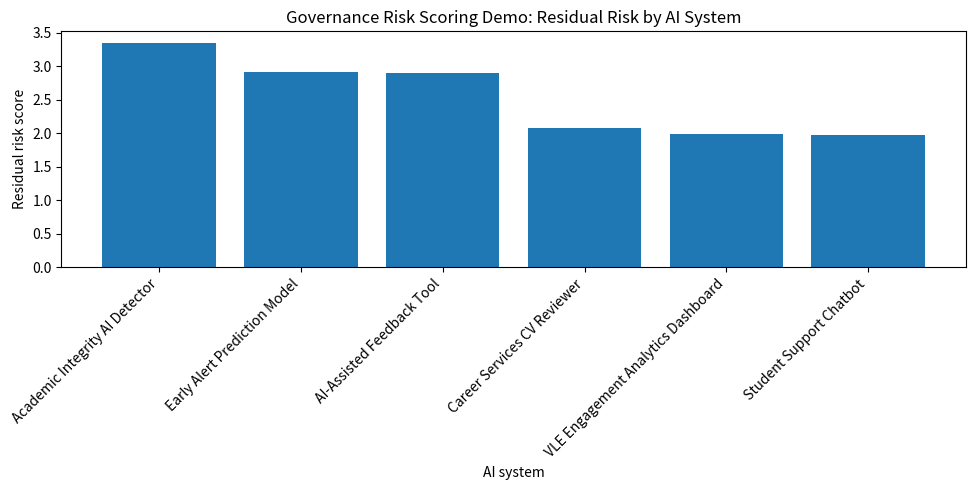

Generate this figure with matplotlib:
from pathlib import Path
import pandas as pd
import numpy as np
import matplotlib.pyplot as plt

REPO_ROOT = Path.cwd()
PROCESSED_DIR = REPO_ROOT / "data" / "processed"
PROCESSED_DIR.mkdir(parents=True, exist_ok=True)

inventory = pd.DataFrame(
    [
        {
            "system_id": "AI-001",
            "system_name": "Academic Integrity AI Detector",
            "system_type": "ai_detection_tool",
            "deployment_status": "Live",
            "owner_team": "Academic Registry",
            "vendor_type": "Third-party",
            "student_impact_area": "Academic misconduct",
            "risk_tier": "High",
            "human_review_required": True,
        },
        {
            "system_id": "AI-002",
            "system_name": "Student Support Chatbot",
            "system_type": "student_chatbot",
            "deployment_status": "Live",
            "owner_team": "Student Services",
            "vendor_type": "Third-party",
            "student_impact_area": "Student support",
            "risk_tier": "Moderate",
            "human_review_required": True,
        },
        {
            "system_id": "AI-003",
            "system_name": "VLE Engagement Analytics Dashboard",
            "system_type": "vle_engagement_analytics",
            "deployment_status": "Live",
            "owner_team": "Learning Analytics",
            "vendor_type": "Platform-integrated",
            "student_impact_area": "Learning support",
            "risk_tier": "Moderate",
            "human_review_required": True,
        },
        {
            "system_id": "AI-004",
            "system_name": "Career Services CV Reviewer",
            "system_type": "career_service_ai",
            "deployment_status": "Live",
            "owner_team": "Careers Service",
            "vendor_type": "Third-party",
            "student_impact_area": "Employability",
            "risk_tier": "Moderate",
            "human_review_required": False,
        },
        {
            "system_id": "AI-005",
            "system_name": "AI-Assisted Feedback Tool",
            "system_type": "ai_assisted_marking_feedback",
            "deployment_status": "Pilot",
            "owner_team": "Assessment Innovation",
            "vendor_type": "Third-party",
            "student_impact_area": "Assessment feedback",
            "risk_tier": "High",
            "human_review_required": True,
        },
        {
            "system_id": "AI-006",
            "system_name": "Early Alert Prediction Model",
            "system_type": "early_alert_prediction",
            "deployment_status": "Proposed",
            "owner_team": "Student Success",
            "vendor_type": "Internal / third-party hybrid",
            "student_impact_area": "Progression support",
            "risk_tier": "High",
            "human_review_required": True,
        },
    ]
)

inventory.to_csv(PROCESSED_DIR / "ai_system_inventory_demo.csv", index=False)
inventory

evidence_items = [
    "System description",
    "Decision influence map",
    "Data dictionary",
    "Demographic coverage summary",
    "Fairness and performance test results",
    "Human oversight procedure",
    "Vendor model card",
    "DPIA summary",
    "Equality impact assessment",
    "Student notice and explanation text",
    "Appeal route",
    "Rollback or suspension plan",
    "Monitoring schedule",
    "Incident log",
]

rng = np.random.default_rng(21)
rows = []

for system_id in inventory["system_id"]:
    for item in evidence_items:
        if system_id == "AI-001" and item in [
            "Fairness and performance test results",
            "Appeal route",
            "Human oversight procedure",
        ]:
            status = rng.choice(["Partial", "Missing"], p=[0.65, 0.35])
        elif system_id in ["AI-005", "AI-006"]:
            status = rng.choice(["Provided", "Partial", "Missing"], p=[0.42, 0.38, 0.20])
        else:
            status = rng.choice(["Provided", "Partial", "Missing"], p=[0.62, 0.28, 0.10])

        rows.append({
            "system_id": system_id,
            "evidence_item": item,
            "status": status,
            "is_required_for_approval": True,
        })

evidence = pd.DataFrame(rows)
evidence.to_csv(PROCESSED_DIR / "governance_evidence_pack_demo.csv", index=False)
evidence.head(15)

evidence_summary = (
    evidence.groupby(["system_id", "status"])
    .size()
    .unstack(fill_value=0)
    .reset_index()
)

evidence_summary

def deployment_decision(residual_risk_score: float) -> str:
    if residual_risk_score < 2.0:
        return "Approve"
    if residual_risk_score < 2.8:
        return "Approve with monitoring"
    if residual_risk_score < 3.5:
        return "Pilot only"
    if residual_risk_score < 4.2:
        return "Pause deployment"
    return "Reject / prohibit"


inherent_risk_map = {
    "ai_detection_tool": 4.5,
    "student_chatbot": 3.1,
    "vle_engagement_analytics": 3.4,
    "career_service_ai": 3.0,
    "ai_assisted_marking_feedback": 4.2,
    "early_alert_prediction": 4.1,
}

risk_rows = []

for _, system in inventory.iterrows():
    system_id = system["system_id"]
    system_type = system["system_type"]
    evidence_subset = evidence[evidence["system_id"] == system_id]

    provided_rate = (evidence_subset["status"] == "Provided").mean()
    partial_rate = (evidence_subset["status"] == "Partial").mean()

    evidence_completion_score = round((provided_rate + 0.5 * partial_rate) * 5, 2)
    control_maturity_score = round(max(1.0, min(5.0, evidence_completion_score - 0.3)), 2)
    inherent_risk_score = inherent_risk_map.get(system_type, 3.0)

    control_reduction_factor = 0.50
    residual_risk_score = round(
        inherent_risk_score * (1 - (control_maturity_score / 5) * control_reduction_factor),
        2,
    )

    risk_rows.append({
        "system_id": system_id,
        "system_name": system["system_name"],
        "system_type": system_type,
        "risk_tier": system["risk_tier"],
        "inherent_risk_score": inherent_risk_score,
        "control_maturity_score": control_maturity_score,
        "evidence_completion_score": evidence_completion_score,
        "residual_risk_score": residual_risk_score,
        "deployment_recommendation": deployment_decision(residual_risk_score),
    })

risk_assessment = pd.DataFrame(risk_rows)
risk_assessment.to_csv(PROCESSED_DIR / "system_risk_assessment_demo.csv", index=False)
risk_assessment

plot_df = risk_assessment.sort_values("residual_risk_score", ascending=False)

plt.figure(figsize=(10, 5))
plt.bar(plot_df["system_name"], plot_df["residual_risk_score"])
plt.title("Governance Risk Scoring Demo: Residual Risk by AI System")
plt.xlabel("AI system")
plt.ylabel("Residual risk score")
plt.xticks(rotation=45, ha="right")
plt.tight_layout()
plt.show()
